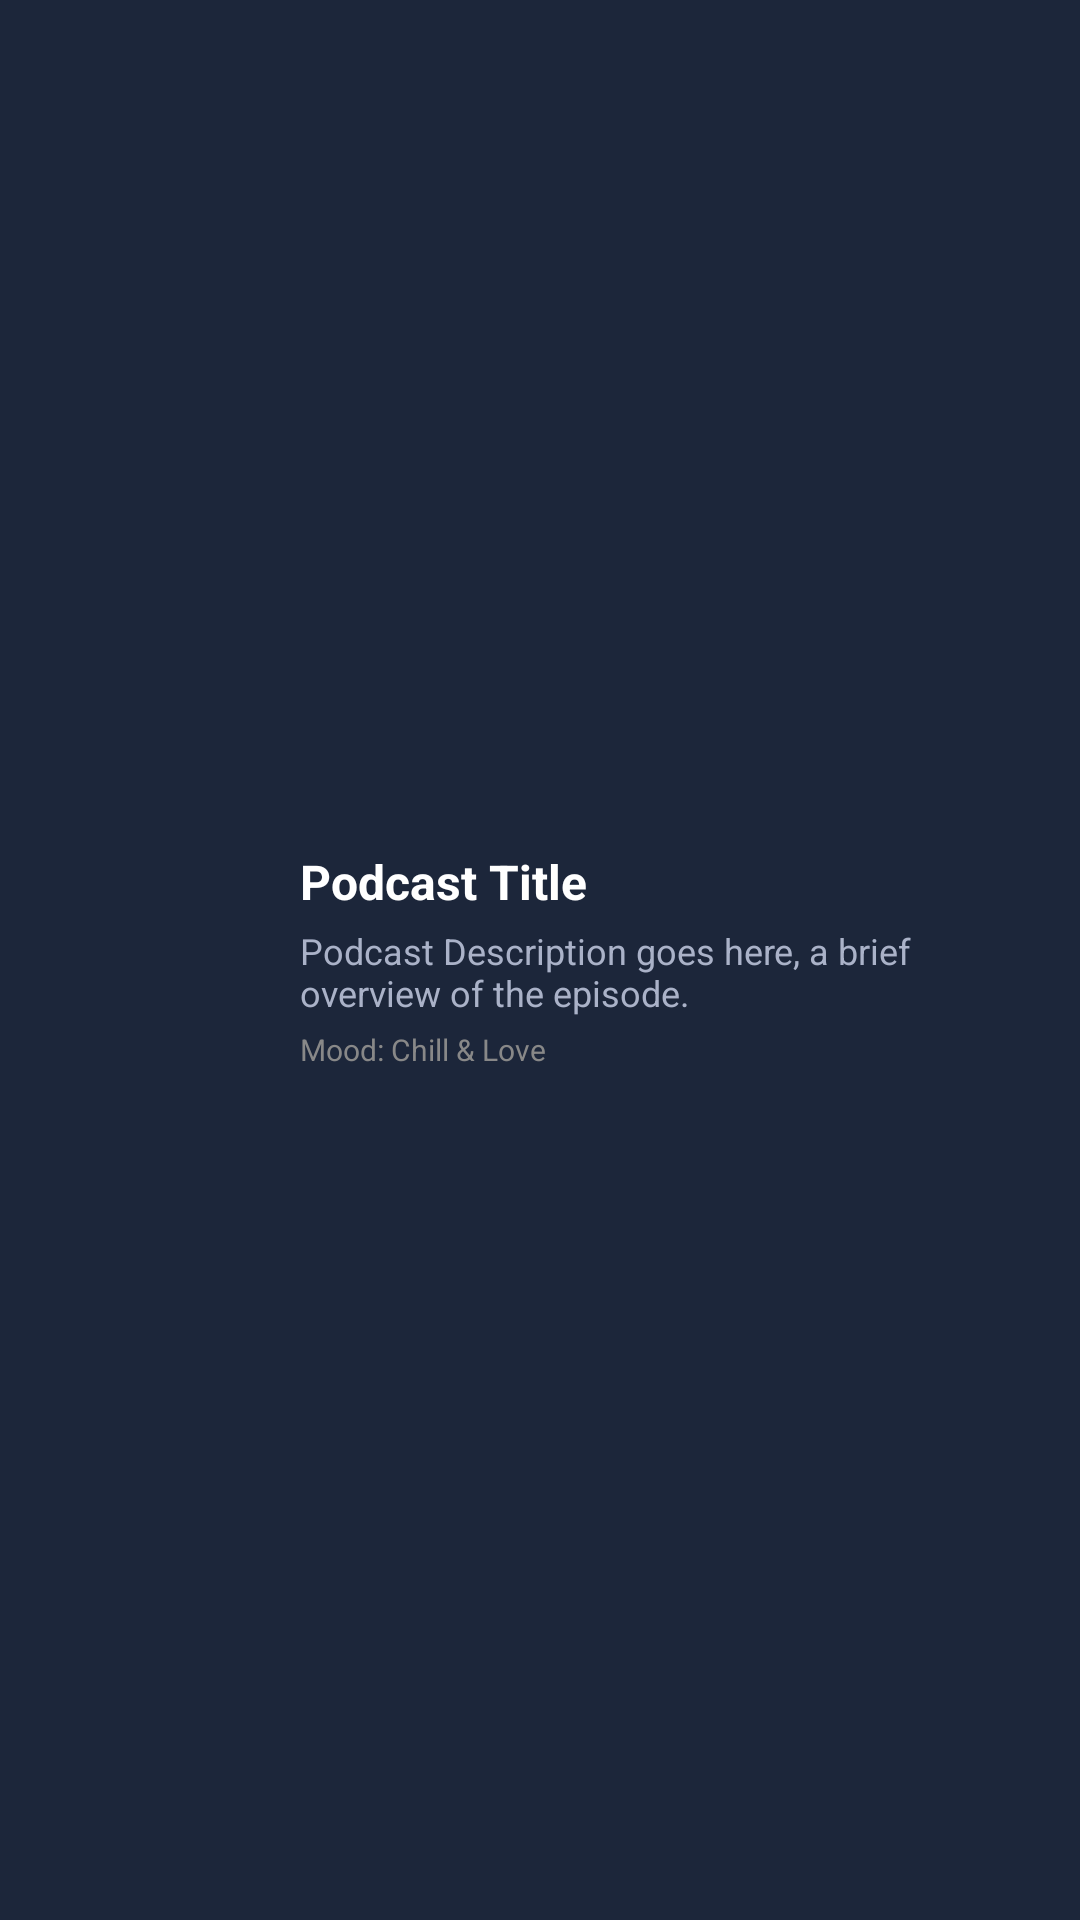

Here is an Android app screen rendered from its layout file. Give the layout XML and the strings, colors and styles it references.
<!-- AndroidManifest.xml: application theme Theme.Pulsepod -->
<!-- res/layout/podcast_item.xml -->
<?xml version="1.0" encoding="utf-8"?>
<LinearLayout xmlns:android="http://schemas.android.com/apk/res/android"
    android:layout_width="match_parent"
    android:layout_height="wrap_content"
    android:orientation="horizontal"
    android:padding="8dp"
    android:background="#1C263A"
    android:layout_marginBottom="8dp">

    <ImageView
        android:id="@+id/podcastImage"
        android:layout_width="80dp"
        android:layout_height="80dp"
        android:scaleType="centerCrop"
        android:src="@drawable/google" /> <LinearLayout
    android:layout_width="0dp"
    android:layout_height="wrap_content"
    android:layout_weight="1"
    android:orientation="vertical"
    android:layout_marginStart="12dp"
    android:layout_gravity="center_vertical">

    <TextView
        android:id="@+id/podcastTitle"
        android:layout_width="match_parent"
        android:layout_height="wrap_content"
        android:text="Podcast Title"
        android:textColor="#FFFFFF"
        android:textSize="16sp"
        android:textStyle="bold"
        android:maxLines="1"
        android:ellipsize="end"/>

    <TextView
        android:id="@+id/podcastDescription"
        android:layout_width="match_parent"
        android:layout_height="wrap_content"
        android:text="Podcast Description goes here, a brief overview of the episode."
        android:textColor="#AAB2C8"
        android:textSize="12sp"
        android:maxLines="2"
        android:ellipsize="end"
        android:layout_marginTop="4dp"/>

    <TextView
        android:id="@+id/podcastMood"
        android:layout_width="wrap_content"
        android:layout_height="wrap_content"
        android:text="Mood: Chill &amp; Love"
        android:textColor="#888888"
        android:textSize="10sp"
        android:layout_marginTop="4dp"/>

</LinearLayout>

</LinearLayout>
<!-- resources referenced by this layout -->
<resources>
  <style name="Theme.Pulsepod" parent="Base.Theme.Pulsepod" />
  <style name="Base.Theme.Pulsepod" parent="Theme.Material3.DayNight.NoActionBar">
          
      </style>
</resources>
